Run: headless pygame with SDL's dummy video driver; simulated clock (each Clock.tick advances the game by its frame time, no real sleeping); random seed 0; keys injected as events and as key.get_pressed() state; mouse plan: one left click at the window centre at the start of phase 2, then a move to the lower-right quarter at the start of phase 3.
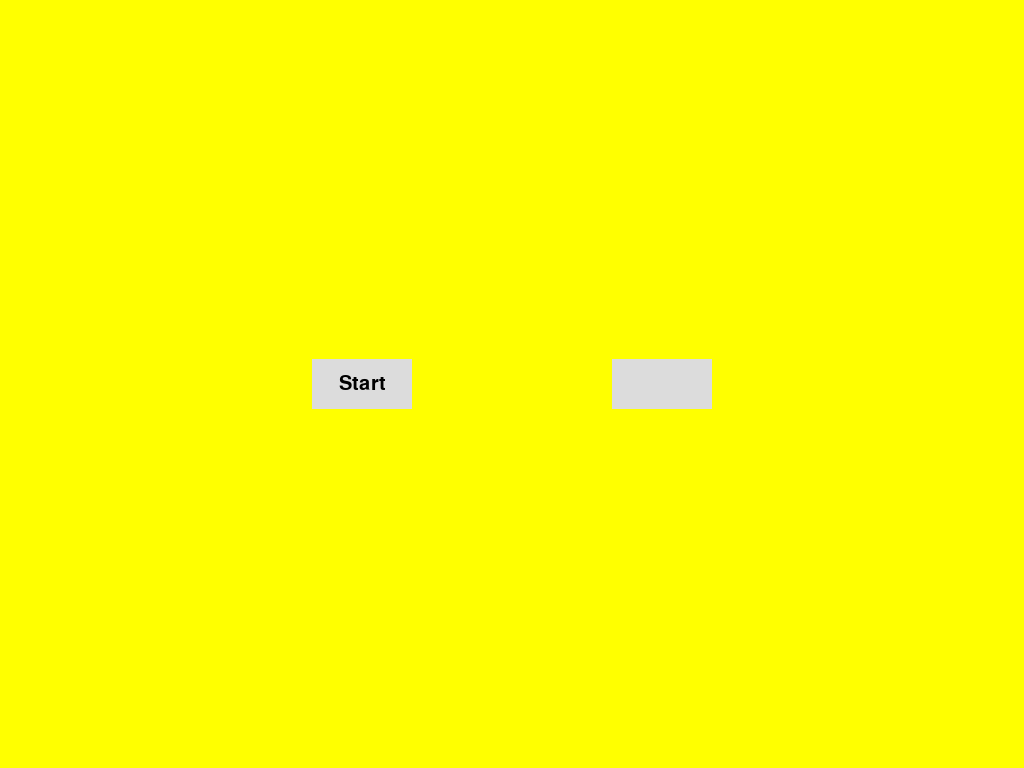
Frame 1 of 4 · flips 1–60 · no input
Frame 2 of 4 · flips 61–180 · clicked the window centre · tapped SPACE, RETURN · held RIGHT (→), D · screen unchanged from frame 1, image omitted
Frame 3 of 4 · flips 181–300 · moved the mouse to the lower-right quarter · held DOWN (↓), S · screen unchanged from frame 2, image omitted
Frame 4 of 4 · flips 301–420 · held LEFT (←), A, UP (↑), W · screen unchanged from frame 3, image omitted

The pygame program that drew these frames:


import pygame

global menu

class button:
    def __init__(self, position, size, clr=[100, 100, 100], cngclr=None, func=None, func_down=None, func_up=None, text='', font="Segoe Print", font_size=16, font_clr=[0, 0, 0], hover_state=False):
        self.clr    = clr
        self.size   = size
        self.func   = func
        self.func_down   = func_down
        self.func_up   = func_up
        self.surf   = pygame.Surface(size)
        self.rect   = self.surf.get_rect(center=position)
        self.hover_state = True  #Was it in hover state?

        if cngclr:
            self.cngclr = cngclr
        else:
            self.cngclr = clr

        #if len(clr) == 4:
            #self.surf.set_alpha(clr[3])


        self.font = pygame.font.SysFont(font, font_size)
        self.txt = text
        self.font_clr = font_clr
        self.txt_surf = self.font.render(self.txt, 1, self.font_clr)
        self.txt_rect = self.txt_surf.get_rect(center=[wh//2 for wh in self.size])

    def draw(self, screen):
        self.mouseover()

        self.surf.fill(self.curclr)
        self.surf.blit(self.txt_surf, self.txt_rect)
        screen.blit(self.surf, self.rect)

    def mouseover(self):
        self.curclr = self.clr
        pos = pygame.mouse.get_pos()
        
        if self.rect.collidepoint(pos):
            self.curclr = self.cngclr
            #I check if it was in hover situation
            
            if not self.hover_state:
              self.hover_state = True

              if self.func_down:
                self.func_down()
                #print(self.hover_state)
            
        else:
          if self.hover_state:
            self.hover_state = False
            if self.func_up:
              self.func_up()
              #print(self.hover_state)
            

    def call_back(self, *args):
        if self.func:
            return self.func(*args)

class text:
    def __init__(self, msg, position, clr=[100, 100, 100], font="Segoe Print", font_size=15, mid=False):
        self.position = position
        self.font = pygame.font.SysFont(font, font_size)
        self.txt_surf = self.font.render(msg, 1, clr)

        if len(clr) == 4:
            self.txt_surf.set_alpha(clr[3])

        if mid:
            self.position = self.txt_surf.get_rect(center=position)


    def draw(self, screen):
        screen.blit(self.txt_surf, self.position)




# call back functions
def fnBACK():
    global menu
    print('back')
    menu = 1
def fnSTART():
    print('Start')
    global menu
    menu = 3
def fnCONFIG():
    print('Config')
    global menu
    menu = 2

def fnDOWN():
    print('DOWN')
def fnLEFT():
    print('LEFT')
def fnRIGHT():
    print('RIGHT')
def fnUP():
    print('UP')

  
def fnDOWN_down():
    print('DOWN pressed')
def fnDOWN_up():
    print('DOWN released')
def fnLEFT_down():
    print('LEFt pressed!')
def fnLEFT_up():
    print('LEFt released!')  
def fnRIGHT_down():
    print('RIGHT pressed')
def fnRIGHT_up():
    print('RIGHT released')
def fnUP_down():
    print('UP pressed')
def fnUP_up():
    print('UP released')
def fnCLICK_down():
    print('CLICK pressed')
def fnCLICK_up():
    print('CLICK released')
def fnRCLICK_down():
    print('R-CLICK pressed')
def fnRCLICK_up():
    print('R-CLICK released')

   
if __name__ == '__main__':
    pygame.init()
    screen_size = (300, 200)
    size        = 20
    clr         = [255, 0, 255]
    bg          = (255, 255, 0)
    font_size   = 30
    font        = pygame.font.Font(None, font_size)
    clock       = pygame.time.Clock()

    #screen    = pygame.display.set_mode(screen_size, pygame.FULLSCREEN)
    screen = pygame.display.set_mode((0, 0), pygame.FULLSCREEN)
    w, h = pygame.display.get_surface().get_size()

    menu = 1
     #MENU 1
    buttonSTART = button(position=(w/2-150, h/2), size=(100, 50), clr=(220, 220, 220), cngclr=(255, 0, 0), func=fnSTART, text='Start', font_size = font_size)
    buttonCONFIG = button((w/2+ 150, h/2), (100, 50), (220, 220, 220), (255, 0, 0), fnCONFIG, 'Config', font_size = font_size)
 
  #MENU CONFIG
    buttonBACK = button(position=(w/2, h/2), size=(w/2, h/2), clr=(220, 220, 220), cngclr=(255, 0, 0), func=fnBACK, text='Back', font_size = font_size)
    
  #MENU PLAY
    buttonLEFT = button(position=(w/9, h/2), size=(w/3, h), clr=(220, 220, 220), cngclr=(255, 0, 0), func=fnLEFT, func_down=fnLEFT_down, func_up=fnLEFT_up, text='LEFT', font_size = font_size)
    buttonRIGHT = button((8*w/9, h/2), (w/3, h), (220, 220, 220), (255, 0, 0), fnRIGHT, fnRIGHT_down, fnRIGHT_up, 'RIGHT', font_size = font_size)
    buttonUP = button(position=(w/2, h/9), size=(w, h/3), clr=(220, 220, 220), cngclr=(255, 0, 0), func=fnUP, func_down=fnUP_down, func_up=fnUP_up, text='UP', font_size = font_size)
    buttonDOWN = button((w/2, 8*h/9), (w, h/3), (220, 220, 220), (255, 0, 0), fnDOWN, fnDOWN_down, fnDOWN_up, 'DOWN', font_size = font_size)


  
    crash = True
    while crash:
        screen.fill(bg)
        if menu == 1:
      
          button_list = [buttonSTART, buttonCONFIG]
          
        elif menu == 2:

          button_list = [buttonBACK]
        
        if menu == 3:
 
          button_list = [buttonLEFT, buttonRIGHT, buttonUP, buttonDOWN]
      
        for b in button_list:
          b.draw(screen)
     
          
        for event in pygame.event.get():
            if event.type == pygame.QUIT:
                crash = False
            elif event.type == pygame.KEYDOWN:
                if event.key == pygame.K_ESCAPE:
                    crash = False

            elif event.type == pygame.MOUSEBUTTONDOWN:
                if event.button == 1:
                      fnCLICK_down()
                elif event.button == 3:
                      fnRCLICK_down()
              
                if event.button == 1:
                    pos = pygame.mouse.get_pos()
                    for b in button_list:
                        if b.rect.collidepoint(pos):
                            b.call_back()
                          
            elif event.type == pygame.MOUSEBUTTONUP:
                if event.button == 1:
                      fnCLICK_up()
                elif event.button == 3:
                      fnRCLICK_up()



        pygame.display.update()
        clock.tick(60)
